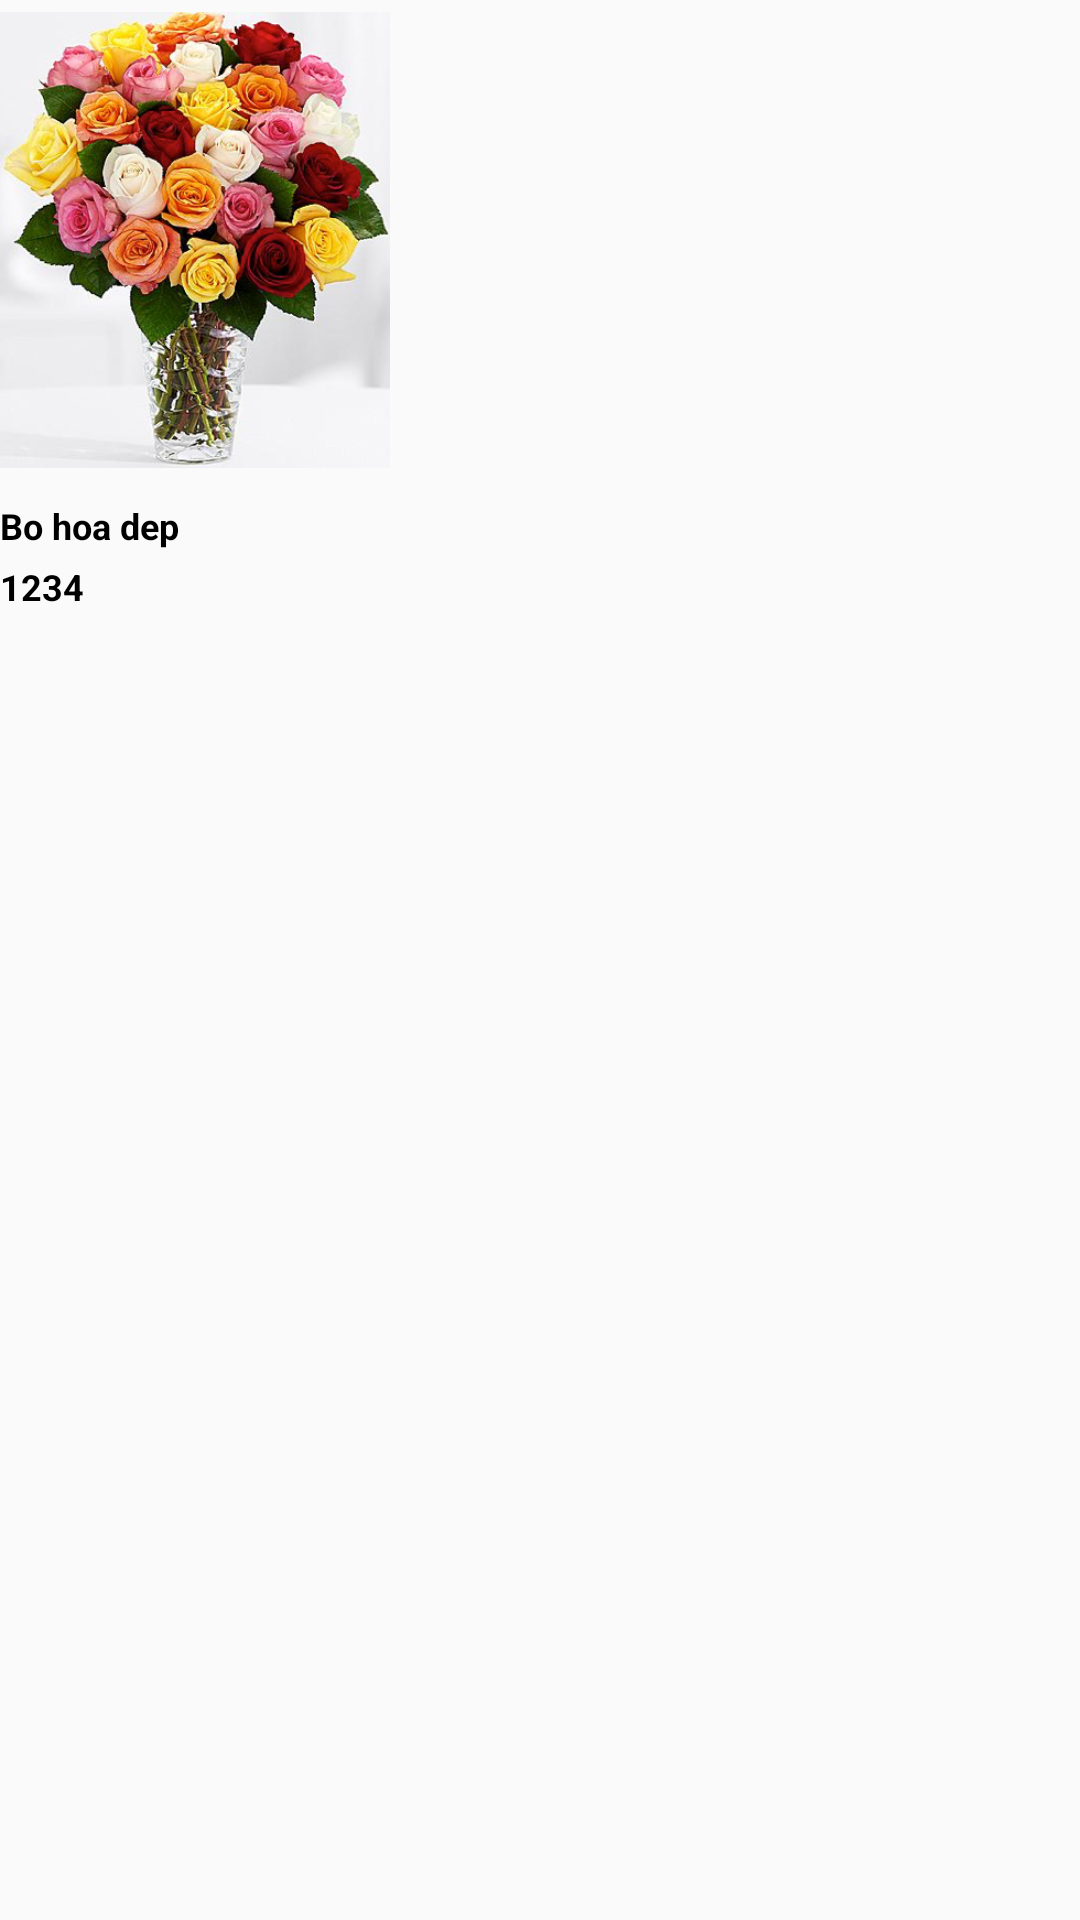

Produce the Android XML layout that renders to this screen, including the resource entries it uses.
<!-- AndroidManifest.xml: application theme AppTheme -->
<!-- res/layout/listview_item_home.xml -->
<?xml version="1.0" encoding="utf-8"?>
<LinearLayout xmlns:android="http://schemas.android.com/apk/res/android"
    android:orientation="vertical"
    android:layout_width="match_parent"
    android:layout_height="match_parent"
    android:layout_marginLeft="10dp"
    android:layout_marginRight="10dp"
    >
    <ImageView
        android:id="@+id/img"
        android:layout_width="130dp"
        android:layout_height="160dp"
        android:src="@drawable/birthday_image1"/>
    <TextView
        android:id="@+id/txtName"
        android:layout_width="wrap_content"
        android:layout_height="wrap_content"
        android:text="Bo hoa dep"
        android:textColor="@color/black"
        android:textSize="@dimen/size_name_price"
        android:layout_marginTop="7dp"
        android:textStyle="bold"
        />
    <TextView
        android:id="@+id/txtPrice"
        android:layout_width="140dp"
        android:layout_height="wrap_content"
        android:text="1234"
        android:textColor="@color/black"
        android:textSize="@dimen/size_name_price"
        android:layout_marginTop="4dp"
        android:textStyle="bold"
        />
</LinearLayout>
<!-- resources referenced by this layout -->
<resources>
  <color name="black">#000000</color>
  <dimen name="size_name_price">12dp</dimen>
  <!-- drawable birthday_image1: png bitmap (drawable, 35966 bytes) -->
  <style name="AppTheme" parent="Theme.AppCompat.Light.DarkActionBar">
          
          <item name="colorPrimary">@color/colorPrimary</item>
          <item name="colorPrimaryDark">@color/colorPrimaryDark</item>
          <item name="colorAccent">@color/colorAccent</item>
      </style>
  <color name="colorPrimary">#3F51B5</color>
  <color name="colorPrimaryDark">#303F9F</color>
  <color name="colorAccent">#FF4081</color>
</resources>
